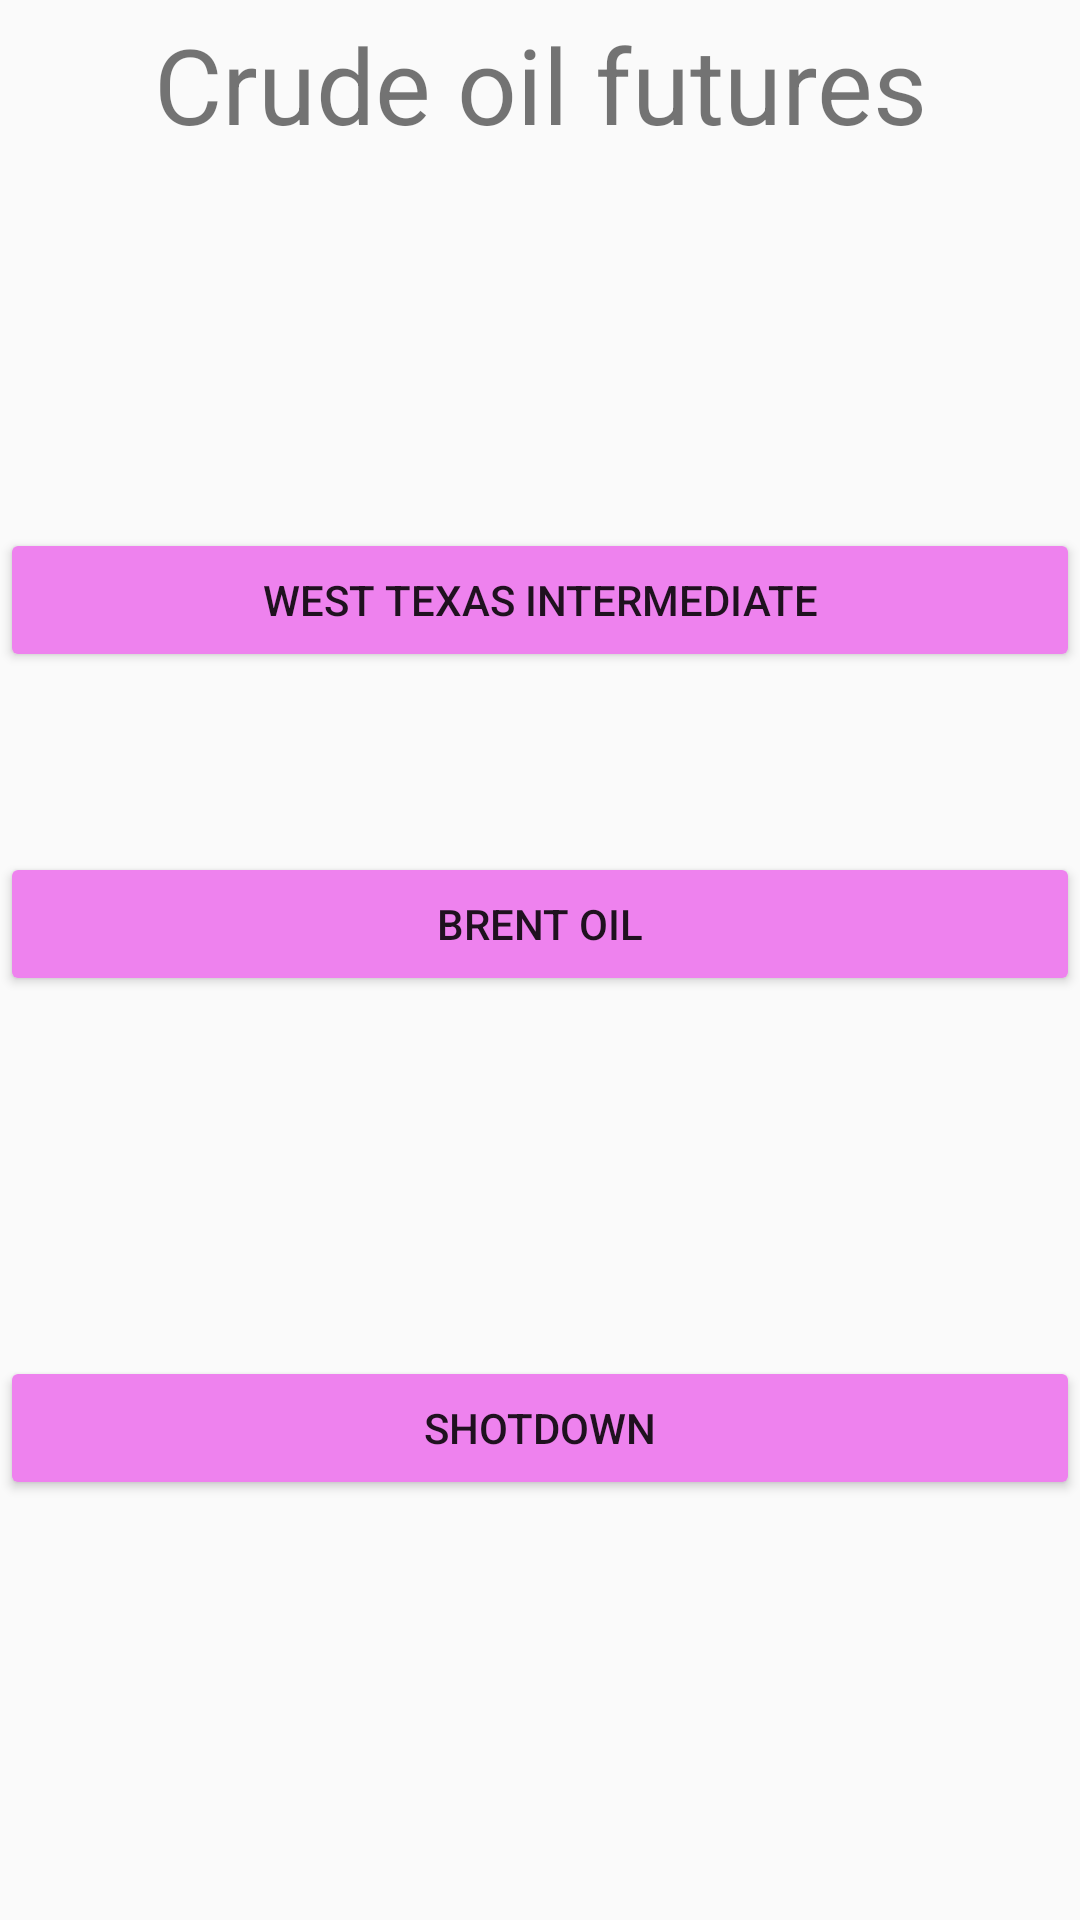

Write the Android layout XML for this screen, with the resource values it uses.
<!-- AndroidManifest.xml: application theme AppTheme -->
<!-- res/layout/activity_interface.xml -->
<?xml version="1.0" encoding="utf-8"?>
<LinearLayout xmlns:android="http://schemas.android.com/apk/res/android"
    xmlns:app="http://schemas.android.com/apk/res-auto"
    xmlns:tools="http://schemas.android.com/tools"
    android:layout_width="match_parent"
    android:layout_height="match_parent"
    android:orientation="vertical"
    tools:context=".InterfaceActivity" >

    <TextView
        android:id="@+id/textView"
        android:layout_width="match_parent"
        android:layout_height="56dp"
        android:gravity="center"
        android:textSize="35sp"
        android:text="@string/oil" />

    <Button
        android:id="@+id/button_wti"
        android:layout_marginTop="120dp"
        android:layout_width="match_parent"
        android:layout_height="wrap_content"
        android:text="@string/wti" />

    <Button
        android:id="@+id/button_brent"
        android:layout_marginTop="60dp"
        android:layout_width="match_parent"
        android:layout_height="wrap_content"
        android:text="@string/brent" />

    <Button
        android:id="@+id/button_shoutdown"
        android:layout_width="match_parent"
        android:layout_height="wrap_content"
        android:layout_marginTop="120dp"
        android:text="@string/shutdown" />


</LinearLayout>
<!-- resources referenced by this layout -->
<resources>
  <string name="brent">Brent oil</string>
  <string name="oil">Crude oil futures</string>
  <string name="shutdown">shotdown</string>
  <string name="wti">West Texas Intermediate</string>
  <style name="AppTheme" parent="Theme.AppCompat.Light.DarkActionBar">
          
          <item name="colorPrimary">@color/colorPrimary</item>
          <item name="colorPrimaryDark">@color/colorPrimaryDark</item>
          <item name="colorAccent">@color/colorAccent</item>
          <item name="colorButtonNormal">@color/color_btn</item>
      </style>
  <color name="colorPrimary">#191970</color>
  <color name="colorPrimaryDark">#191970</color>
  <color name="colorAccent">#03DAC5</color>
  <color name="color_btn">#EE82EE</color>
</resources>
